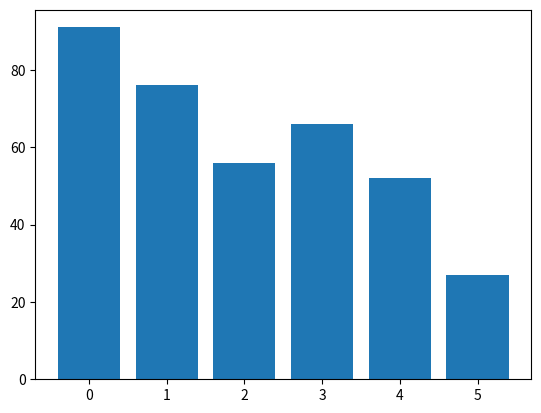

The matplotlib source for this figure:
from matplotlib import pyplot as plt

drinks = ["cappuccino", "latte", "chai", "americano", "mocha", "espresso"]
sales =  [91, 76, 56, 66, 52, 27]

plt.bar(range(len(drinks)), sales)

#create your ax object here
ax = plt.subplot()

plt.show()